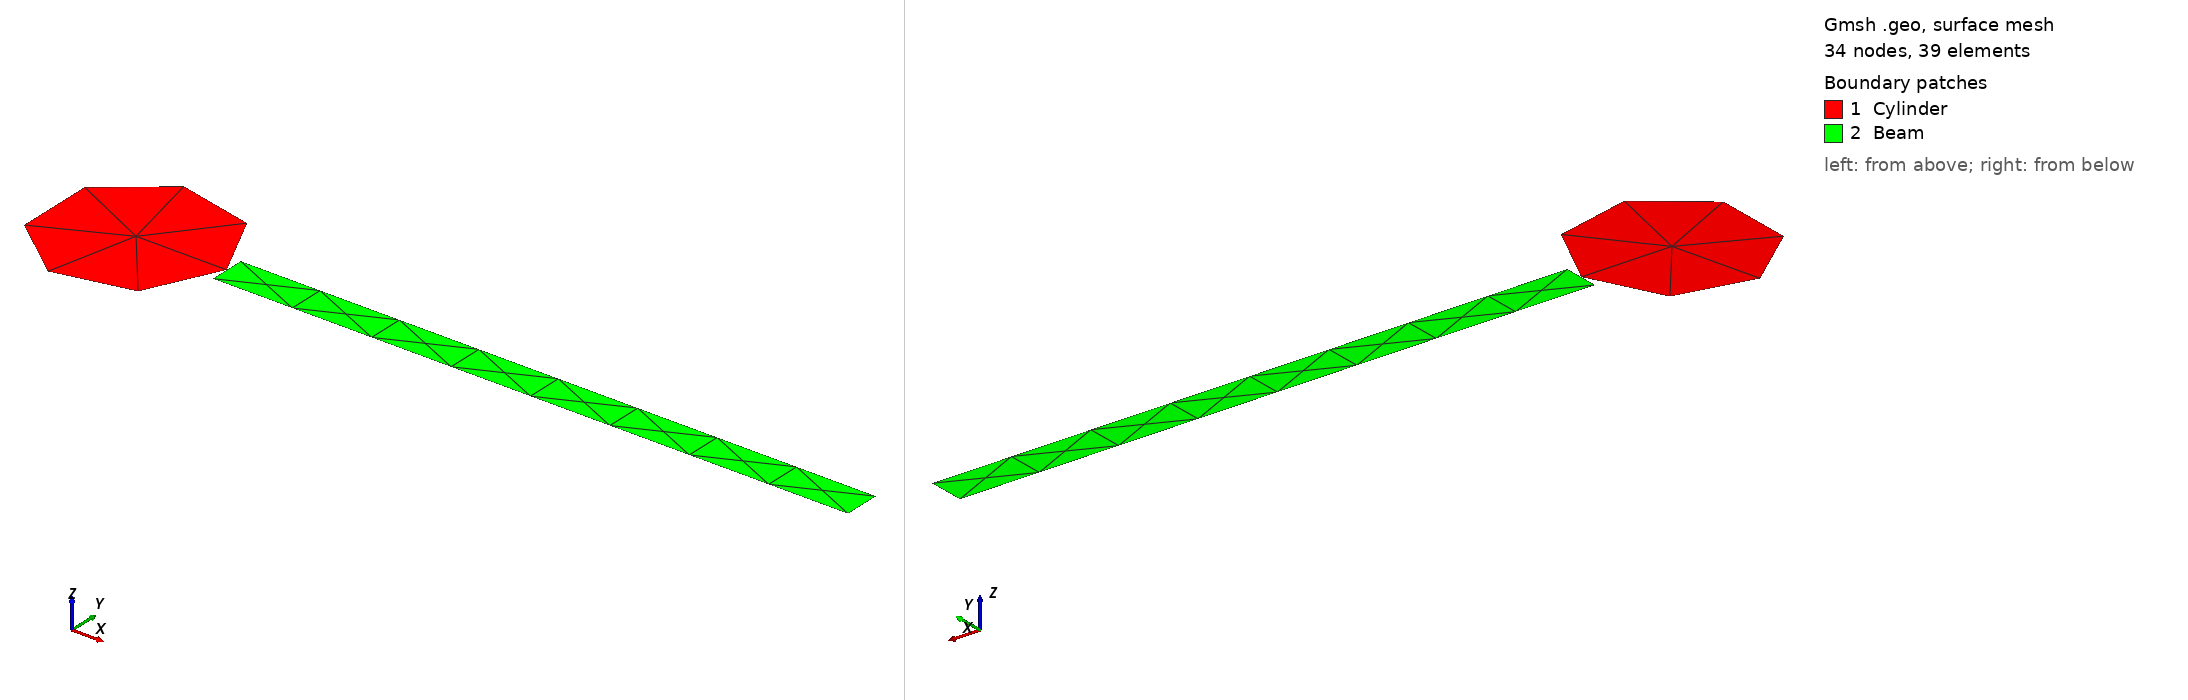

Gmsh geometry script, surface-meshed: 34 nodes, 39 surface elements. Boundary patches (legend numbers): 1 Cylinder, 2 Beam. Left view from above one corner, right view from below the opposite corner. Legend entries are the model's physical surfaces. The drawing asked Gmsh for element sizes between 1% and 20% of the model's largest extent; the script's own settings can give other sizes.

=== export_stl.geo (drawn) ===
SetFactory("OpenCASCADE");

xc = 0.20;
yc = 0.20;
R  = 0.05;

ls = 0.35;
hs = 0.02;

// Cylindre
Disk(1) = {xc,yc,0,R,R};

// Drapeau
Rectangle(2) = {0.25,0.19,0,ls,hs};

Physical Surface("Cylinder") = {1};
Physical Surface("Beam")     = {2};
